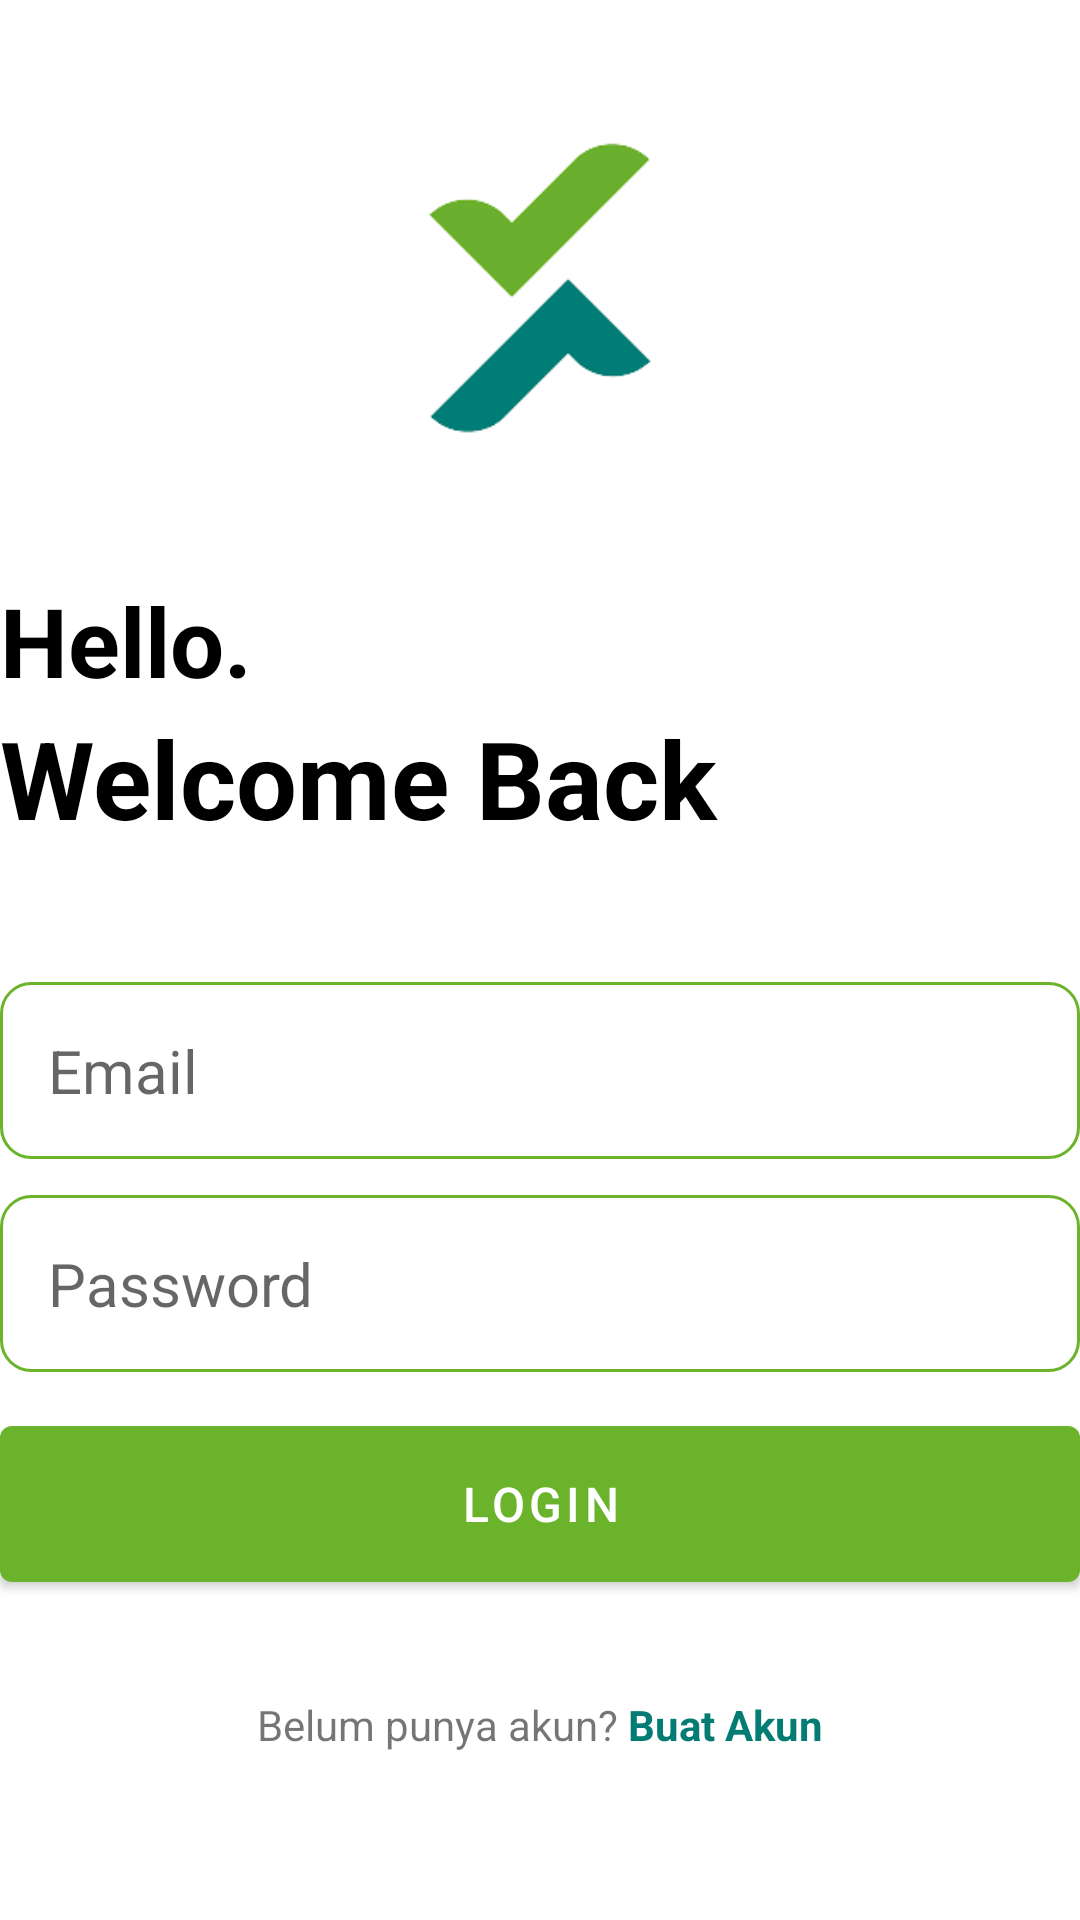

Here is an Android app screen rendered from its layout file. Give the layout XML and the strings, colors and styles it references.
<!-- AndroidManifest.xml: application theme Theme.Taketask -->
<!-- res/layout/activity_login.xml -->
<?xml version="1.0" encoding="utf-8"?>
<RelativeLayout xmlns:android="http://schemas.android.com/apk/res/android"
xmlns:app="http://schemas.android.com/apk/res-auto"
xmlns:tools="http://schemas.android.com/tools"
android:layout_width="match_parent"
android:layout_height="match_parent"
android:layout_marginVertical="16dp"
android:layout_marginHorizontal="32dp"
tools:context=".LoginActivity">
<ImageView
    android:layout_width="128dp"
    android:layout_height="128dp"
    android:layout_centerHorizontal="true"
    android:layout_marginVertical="32dp"
    android:id="@+id/login_icon"
    android:src="@drawable/ttpng"/>

<LinearLayout
    android:layout_width="match_parent"
    android:layout_height="wrap_content"
    android:layout_below="@id/login_icon"
    android:id="@+id/hello_text"
    android:orientation="vertical">

    <TextView
        android:layout_width="match_parent"
        android:layout_height="wrap_content"
        android:text="Hello."
        android:textStyle="bold"
        android:textSize="32sp"
        android:textColor="@color/black"/>

    <TextView
        android:layout_width="match_parent"
        android:layout_height="wrap_content"
        android:text="Welcome Back"
        android:textStyle="bold"
        android:textSize="36sp"
        android:textColor="@color/black"/>

</LinearLayout>

<LinearLayout
    android:layout_width="match_parent"
    android:layout_height="wrap_content"
    android:id="@+id/form_layout"
    android:layout_below="@id/hello_text"
    android:layout_marginVertical="32dp"
    android:orientation="vertical">

    <EditText
        android:layout_width="match_parent"
        android:layout_height="wrap_content"
        android:id="@+id/email_edit_text"
        android:inputType="textEmailAddress"
        android:hint="Email"
        android:textSize="20sp"
        android:background="@drawable/rounded_corner"
        android:padding="16dp"
        android:layout_marginTop="12dp"
        />
    <EditText
        android:layout_width="match_parent"
        android:layout_height="wrap_content"
        android:id="@+id/password_edit_text"
        android:inputType="textPassword"
        android:hint="Password"
        android:textSize="20sp"
        android:background="@drawable/rounded_corner"
        android:padding="16dp"
        android:layout_marginTop="12dp"
        />


    <com.google.android.material.button.MaterialButton
        android:layout_width="match_parent"
        android:id="@+id/login_btn"
        android:layout_height="64dp"
        android:text="LogIn"
        android:layout_marginTop="12dp"
        android:textSize="16sp"
        />

    <ProgressBar
        android:layout_width="24dp"
        android:layout_height="64dp"
        android:id="@+id/progress_bar"
        android:layout_gravity="center"
        android:visibility="gone"
        android:layout_marginTop="12dp"/>

</LinearLayout>

<LinearLayout
    android:layout_width="match_parent"
    android:layout_height="wrap_content"
    android:layout_below="@id/form_layout"
    android:orientation="horizontal"
    android:gravity="center">

    <TextView
        android:layout_width="wrap_content"
        android:layout_height="wrap_content"
        android:text="Belum punya akun? "/>
    <TextView
        android:layout_width="wrap_content"
        android:layout_height="wrap_content"
        android:textStyle="bold"
        android:textColor="#047c74"
        android:id="@+id/create_account_text_view_btn"
        android:text="Buat Akun"/>

</LinearLayout>

</RelativeLayout>
<!-- resources referenced by this layout -->
<resources>
  <color name="black">#FF000000</color>
  <!-- drawable rounded_corner (drawable) -->
  <?xml version="1.0" encoding="utf-8"?>
  <shape xmlns:android="http://schemas.android.com/apk/res/android"
      android:shape="rectangle">
      <corners android:radius="10dp"/>
      <stroke android:width="1dp" android:color="@color/tasktop"/>
  
  </shape>
  <!-- drawable ttpng: png bitmap (drawable, 5243 bytes) -->
  <style name="Theme.Taketask" parent="Theme.MaterialComponents.DayNight.NoActionBar">
          
          <item name="colorPrimary">@color/tasktop</item>
          <item name="colorPrimaryVariant">@color/tasktop</item>
          <item name="colorOnPrimary">@color/white</item>
          
          <item name="colorSecondary">@color/teal_200</item>
          <item name="colorSecondaryVariant">@color/teal_700</item>
          <item name="colorOnSecondary">@color/black</item>
          
          <item name="android:statusBarColor" tools:targetApi="l">@color/tasktop</item>
          
      </style>
  <color name="tasktop">#6bb32b</color>
  <color name="white">#FFFFFFFF</color>
  <color name="teal_200">#FF03DAC5</color>
  <color name="teal_700">#FF018786</color>
</resources>
